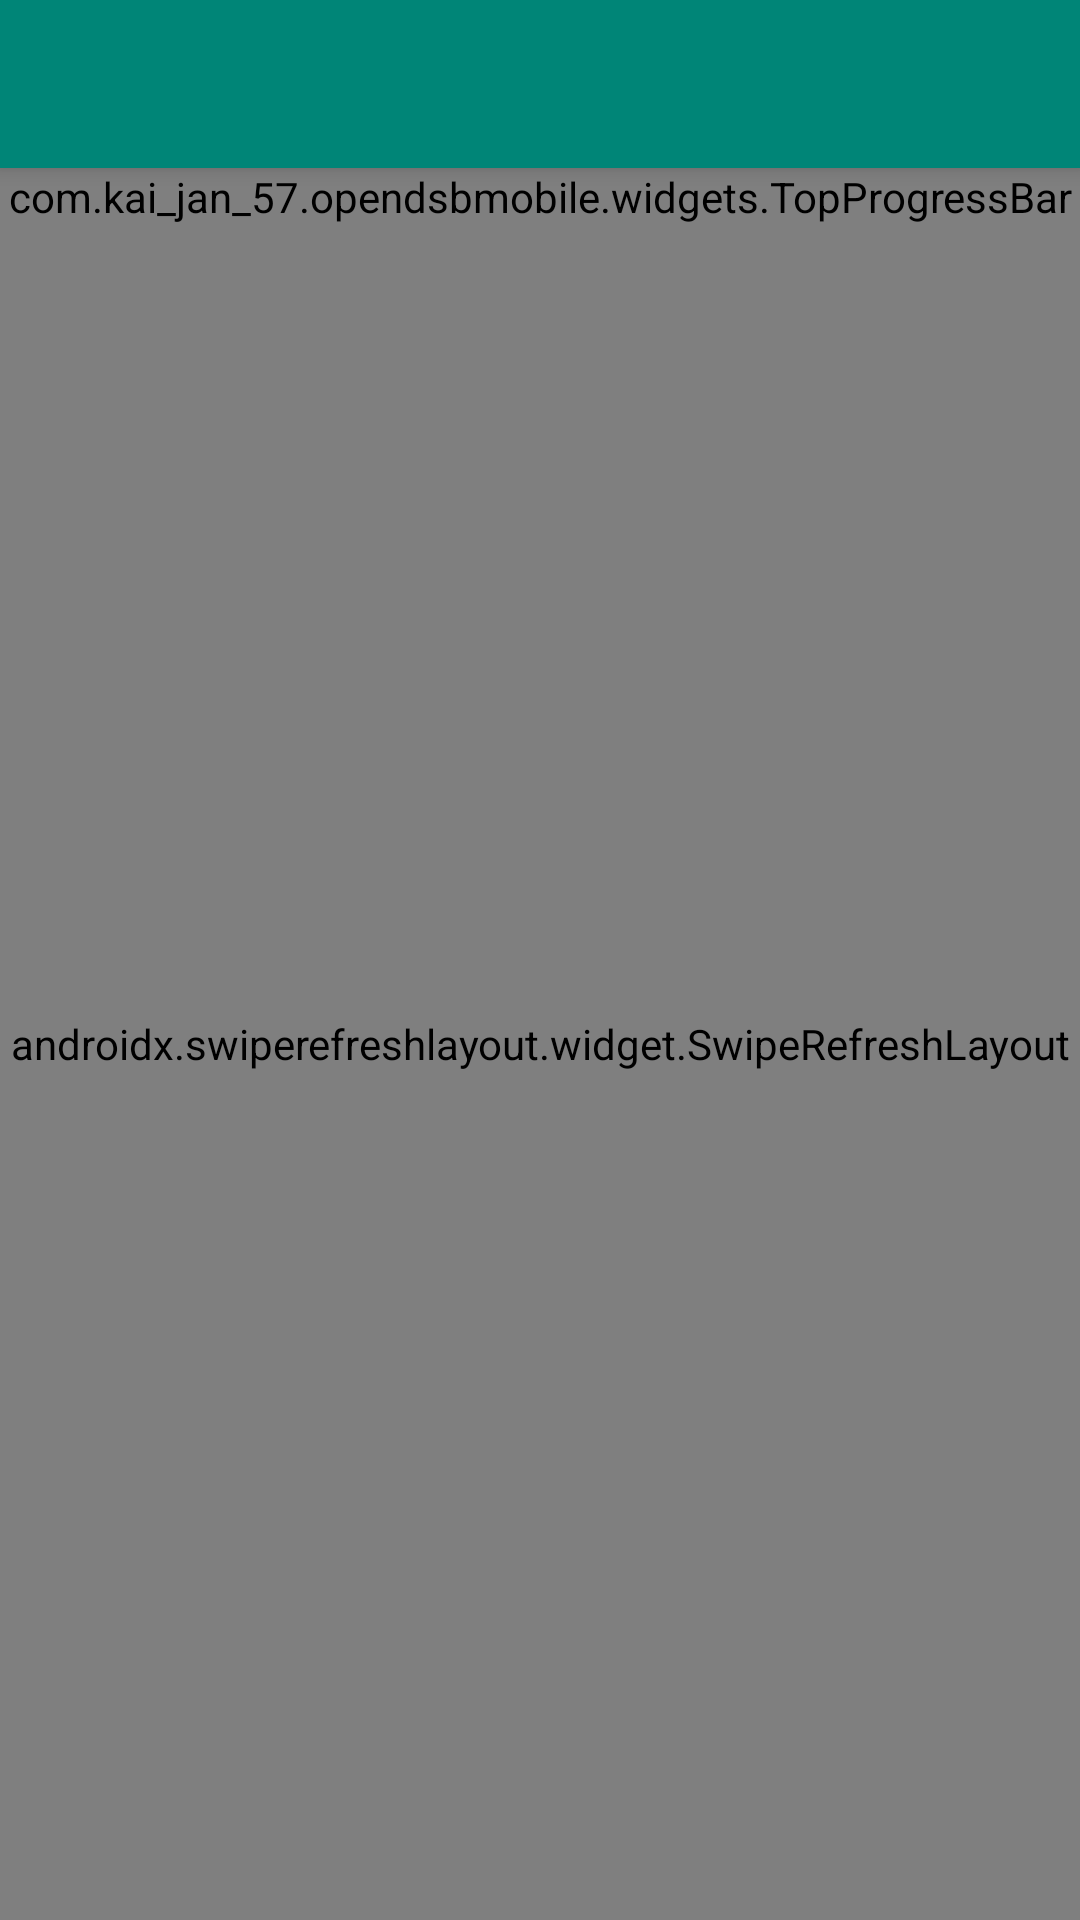

Android layout source for this screen:
<!-- AndroidManifest.xml: application theme AppTheme -->
<!-- res/layout/app_bar_main.xml -->
<?xml version="1.0" encoding="utf-8"?>
<androidx.coordinatorlayout.widget.CoordinatorLayout xmlns:android="http://schemas.android.com/apk/res/android"
    xmlns:app="http://schemas.android.com/apk/res-auto"
    xmlns:tools="http://schemas.android.com/tools"
    android:layout_width="match_parent"
    android:layout_height="match_parent"
    tools:context=".activities.MainActivity">

    <com.google.android.material.appbar.AppBarLayout
        android:layout_width="match_parent"
        android:layout_height="wrap_content"
        android:theme="@style/AppTheme.AppBarOverlay">

        <androidx.appcompat.widget.Toolbar
            android:id="@+id/toolbar"
            android:layout_width="match_parent"
            android:layout_height="?attr/actionBarSize"
            android:background="?attr/colorPrimary"
            app:popupTheme="@style/AppTheme.PopupOverlay" />

    </com.google.android.material.appbar.AppBarLayout>

    <FrameLayout
        android:layout_width="match_parent"
        android:layout_height="match_parent"
        android:orientation="vertical"
        app:layout_behavior="@string/appbar_scrolling_view_behavior">

        <androidx.swiperefreshlayout.widget.SwipeRefreshLayout
            android:id="@+id/swipe_refresh_layout_main"
            android:layout_width="match_parent"
            android:layout_height="match_parent">

            <include
                layout="@layout/content_main"
                android:layout_width="match_parent"
                android:layout_height="match_parent" />

        </androidx.swiperefreshlayout.widget.SwipeRefreshLayout>

        <com.kai_jan_57.opendsbmobile.widgets.TopProgressBar
            android:id="@+id/progressBar_content_loading"
            style="@style/Widget.AppCompat.ProgressBar.Horizontal"
            android:layout_width="match_parent"
            android:layout_height="wrap_content"
            android:minHeight="0dp"
            android:progress="50" />


    </FrameLayout>

    <com.google.android.material.floatingactionbutton.FloatingActionButton
        android:id="@+id/fab"
        android:layout_width="wrap_content"
        android:layout_height="wrap_content"
        android:layout_gravity="bottom|end"
        android:layout_margin="@dimen/fab_margin"
        android:visibility="invisible"
        app:srcCompat="?attr/actionModeShareDrawable" />

</androidx.coordinatorlayout.widget.CoordinatorLayout>
<!-- res/layout/content_main.xml (included above) -->
<?xml version="1.0" encoding="utf-8"?>
<androidx.constraintlayout.widget.ConstraintLayout xmlns:android="http://schemas.android.com/apk/res/android"
    xmlns:app="http://schemas.android.com/apk/res-auto"
    xmlns:tools="http://schemas.android.com/tools"
    android:id="@+id/main_fragment"
    android:layout_width="match_parent"
    android:layout_height="match_parent"
    app:layout_behavior="@string/appbar_scrolling_view_behavior"
    tools:context=".activities.MainActivity"
    tools:showIn="@layout/app_bar_main" />
<!-- resources referenced by this layout -->
<resources>
  <dimen name="fab_margin">16dp</dimen>
  <style name="AppTheme.AppBarOverlay" parent="ThemeOverlay.AppCompat.Dark.ActionBar" />
  <style name="AppTheme.PopupOverlay" parent="ThemeOverlay.AppCompat.Light" />
  <style name="AppTheme" parent="Theme.AppCompat.DayNight.DarkActionBar">
          
          <item name="colorPrimary">@color/colorPrimary</item>
          <item name="colorPrimaryDark">@color/colorPrimaryDark</item>
          <item name="colorAccent">@color/colorAccent</item>
      </style>
  <color name="colorPrimary">#008577</color>
  <color name="colorPrimaryDark">#00574B</color>
  <color name="colorAccent">#D81B60</color>
</resources>
